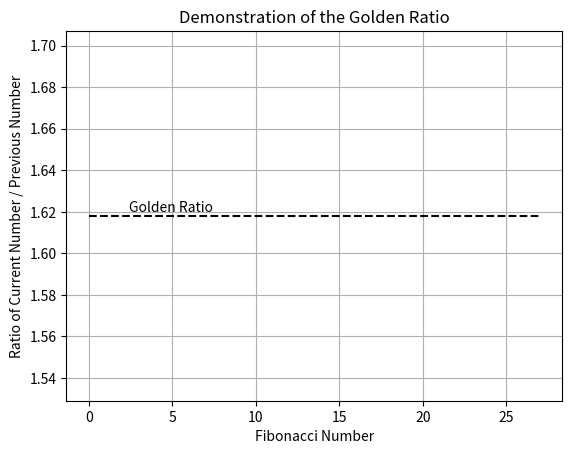

Write Python code to recreate this figure.
import numpy as np
import matplotlib.pyplot as plt
import matplotlib.animation as animation
import pylab


fib=[1,1]


def data_gen(x=0):
    cnt = 0
    while cnt < 12:
        cnt += 1
        x += 1
        fib_next = fib[x] + fib[x-1]
        fib.append(fib_next)
        yield x, fib[x] / fib[x-1]
fig, ax = plt.subplots()
line, = ax.plot([], [], 'o',lw=2,)
pylab.xlabel('Fibonacci Number')
pylab.ylabel('Ratio of Current Number / Previous Number')
pylab.title('Demonstration of the Golden Ratio')
ax.grid()
xdata = []
ydata =[]
x_2 = pylab.linspace(0,14,100)
pylab.plot([0,27], [1.61803398875,1.61803398875], 'k--')
pylab.annotate('Golden Ratio', xy=(2, 1.618), xytext=(2.4, 1.62))

def init():
    ax.set_ylim(1.45, 1.8)
    ax.set_xlim(2, 13)
    del xdata[:]
    del ydata[:]
    line.set_data(xdata, ydata)
    return line,


def run (data):
    #update the data
    t, y = data
    xdata.append(t)
    ydata.append(y)
    xmin, xmax = ax.get_xlim()
    if t >= xmax:
        ax.set_xlim(xmin, 2*xmax)
        ax.figure.canvas.draw()
    line.set_data(xdata, ydata)
    return line,


ani = animation.FuncAnimation(fig, run, data_gen, blit=False, interval=1000,
                              repeat=False, init_func=init)
plt.show()



